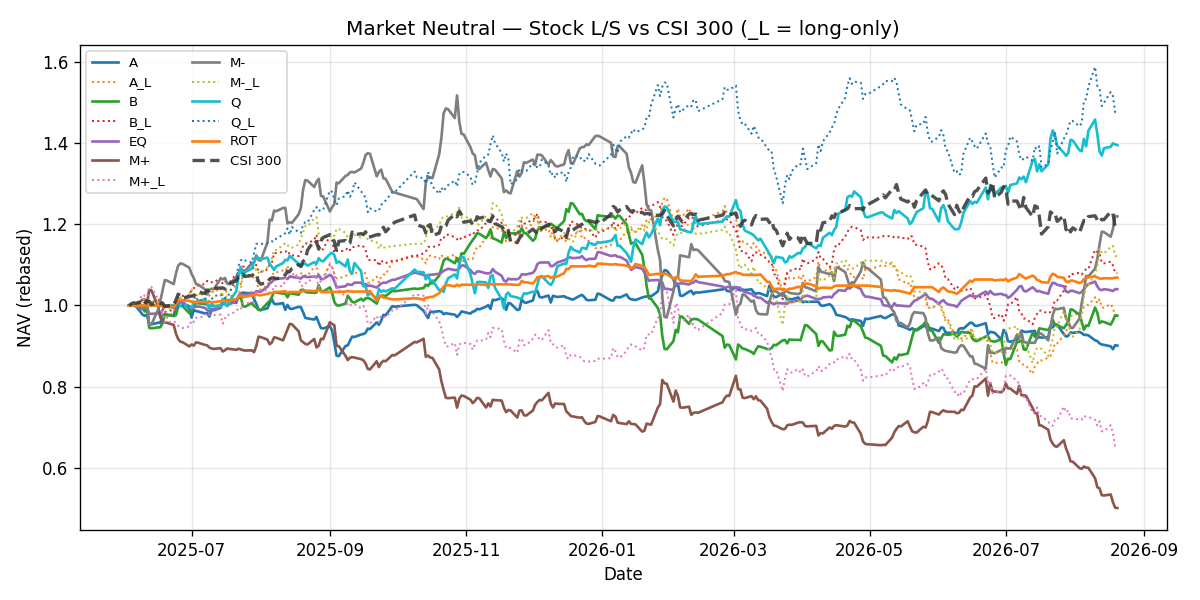

The file beside this chart, header and first rows:
date, variant, equity, day_return, long_ret, short_ret, equity_long, equity_short, n_long, n_short, position_scale
2025-06-03, A, 1000000, 0.0, 0.0, 0.0, 1000000, 1000000, 0, 0, 
2025-06-04, A, 1000000, 0.0, 0.0, 0.0, 1000000, 1000000, 0, 0, 
2025-06-05, A, 1000000, 0.0, 0.0, 0.0, 1000000, 1000000, 0, 0, 
2025-06-06, A, 998800, 0.0, 0.0, 0.0, 999400, 999400, 10, 10, 
2025-06-09, A, 977753, -0.02107, 0.006277, -0.02735, 1005673, 972067, 10, 10, 
2025-06-10, A, 974369, -0.003461, -0.005817, 0.002356, 999823, 974357, 10, 10, 
2025-06-11, A, 978094, 0.003823, 0.003689, 0.0001343, 1003511, 974488, 10, 10, 
2025-06-12, A, 954883, -0.02373, -0.001058, -0.02267, 1002450, 952393, 10, 10, 
2025-06-13, A, 953737, 0.0, 0.0, 0.0, 1001849, 951822, 10, 10, 
2025-06-16, A, 957597, 0.004047, -0.001684, 0.00573, 1000162, 957276, 10, 10, 
2025-06-17, A, 957393, -0.000213, -8.590114017036337e-05, -0.0001271, 1000076, 957154, 10, 10, 
2025-06-18, A, 975641, 0.01906, -0.007307, 0.02637, 992769, 982392, 10, 10, 
2025-06-19, A, 978847, 0.003287, -0.02216, 0.02544, 970771, 1007388, 10, 10, 
2025-06-20, A, 977673, 0.0, 0.0, 0.0, 970189, 1006783, 10, 10, 
2025-06-23, A, 974491, -0.003254, 0.01309, -0.01634, 982889, 990328, 10, 10, 
2025-06-24, A, 998138, 0.02427, 0.02211, 0.002159, 1004618, 992466, 10, 10, 
2025-06-25, A, 1008227, 0.01011, 0.006616, 0.003491, 1011264, 995931, 10, 10, 
2025-06-26, A, 1009880, 0.00164, 0.0009489, 0.0006907, 1012224, 996619, 10, 10, 
2025-06-27, A, 1008668, 0.0, 0.0, 0.0, 1011617, 996021, 10, 10, 
2025-06-30, A, 991784, -0.01674, 0.0001344, -0.01687, 1011753, 979214, 10, 10, 
2025-07-01, A, 970253, -0.02171, 0.0108, -0.03251, 1022679, 947381, 10, 10, 
2025-07-02, A, 989102, 0.01943, -0.0003464, 0.01977, 1022325, 966115, 10, 10, 
2025-07-03, A, 986364, -0.002768, 0.002918, -0.005686, 1025307, 960622, 10, 10, 
2025-07-04, A, 985180, 0.0, 0.0, 0.0, 1024692, 960045, 10, 10, 
2025-07-07, A, 980344, -0.004909, 0.004572, -0.00948, 1029376, 950944, 10, 10, 
2025-07-08, A, 981464, 0.001142, 0.004232, -0.00309, 1033733, 948005, 10, 10, 
2025-07-09, A, 972609, -0.009022, -0.009502, 0.0004797, 1023911, 948460, 10, 10, 
2025-07-10, A, 989452, 0.01732, 0.009076, 0.008241, 1033204, 956276, 10, 10, 
2025-07-11, A, 988265, 0.0, 0.0, 0.0, 1032584, 955703, 10, 10, 
2025-07-14, A, 994176, 0.005981, 0.009911, -0.00393, 1042818, 951947, 10, 10, 
2025-07-15, A, 1008382, 0.01429, -0.01588, 0.03017, 1026256, 980669, 10, 10, 
2025-07-16, A, 1008638, 0.0002542, 0.004671, -0.004417, 1031050, 976337, 10, 10, 
2025-07-17, A, 1013069, 0.004392, 0.005314, -0.0009216, 1036528, 975437, 10, 10, 
2025-07-18, A, 1011853, 0.0, 0.0, 0.0, 1035906, 974852, 10, 10, 
2025-07-21, A, 1006284, -0.005504, 0.0128, -0.0183, 1049164, 957010, 10, 10, 
2025-07-22, A, 1020363, 0.01399, 0.009794, 0.004197, 1059440, 961027, 10, 10, 
2025-07-23, A, 1022065, 0.001669, -0.006801, 0.008469, 1052235, 969166, 10, 10, 
2025-07-24, A, 1031984, 0.009704, 0.02313, -0.01343, 1076578, 956150, 10, 10, 
2025-07-25, A, 1030745, 0.0, 0.0, 0.0, 1075932, 955576, 10, 10, 
2025-07-28, A, 1030224, -0.000506, -0.00126, 0.0007544, 1074576, 956297, 10, 10, 
2025-07-29, A, 1015726, -0.01407, -0.007986, -0.006087, 1065995, 950476, 10, 10, 
2025-07-30, A, 1004385, -0.01116, -0.001302, -0.009863, 1064607, 941101, 10, 10, 
2025-07-31, A, 990404, -0.01392, -0.02318, 0.009256, 1039933, 949812, 10, 10, 
2025-08-01, A, 989215, 0.0, 0.0, 0.0, 1039309, 949242, 10, 10, 
2025-08-04, A, 992847, 0.003671, 0.009065, -0.005394, 1048731, 944122, 10, 10, 
2025-08-05, A, 1005739, 0.01299, 0.01195, 0.001032, 1061267, 945096, 10, 10, 
2025-08-06, A, 1015480, 0.009685, 0.0105, -0.0008119, 1072407, 944329, 10, 10, 
2025-08-07, A, 1004512, -0.0108, 0.009199, -0.02, 1082273, 925442, 10, 10, 
2025-08-08, A, 1003307, 0.0, 0.0, 0.0, 1081623, 924887, 10, 10, 
2025-08-11, A, 1005865, 0.00255, 0.004066, -0.001516, 1086022, 923484, 10, 10, 
2025-08-12, A, 989211, -0.01656, -0.002205, -0.01435, 1083627, 910230, 10, 10, 
2025-08-13, A, 1001430, 0.01235, 0.01299, -0.0006365, 1097703, 909650, 10, 10, 
2025-08-14, A, 992600, -0.008817, -0.02305, 0.01424, 1072396, 922601, 10, 10, 
2025-08-15, A, 991409, 0.0, 0.0, 0.0, 1071753, 922047, 10, 10, 
2025-08-18, A, 996698, 0.005335, 0.003362, 0.001973, 1075356, 923866, 10, 10, 
2025-08-19, A, 995935, -0.0007656, 0.002931, -0.003696, 1078507, 920452, 10, 10, 
2025-08-20, A, 983341, -0.01265, 0.00193, -0.01458, 1080589, 907036, 10, 10, 
2025-08-21, A, 969403, -0.01417, -0.006322, -0.007852, 1073757, 899914, 10, 10, 
2025-08-22, A, 968240, 0.0, 0.0, 0.0, 1073113, 899374, 10, 10, 
2025-08-25, A, 965419, -0.002913, 0.02086, -0.02377, 1095494, 877997, 10, 10, 
... 3,528 more rows
